Run: headless pygame with SDL's dummy video driver; simulated clock (each Clock.tick advances the game by its frame time, no real sleeping); random seed 0; keys injected as events and as key.get_pressed() state; no mouse input.
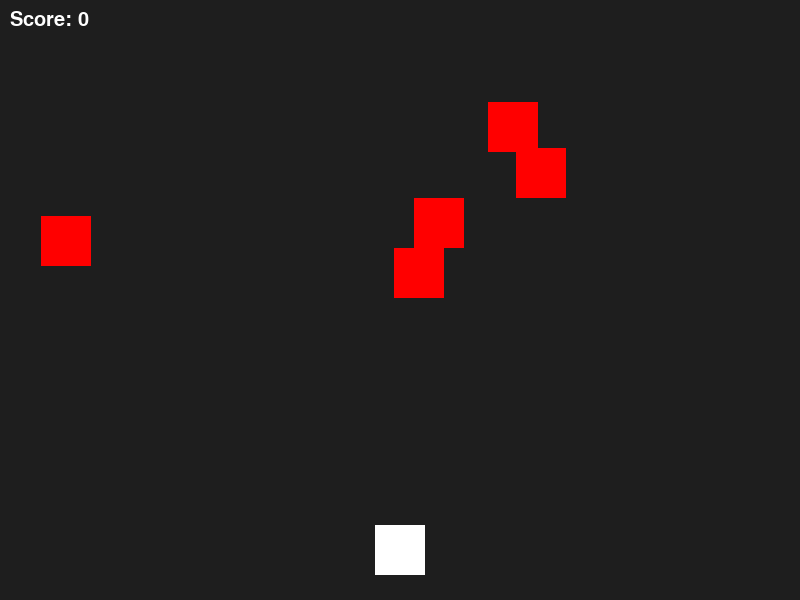
Frame 1 of 4 · flips 1–60 · no input
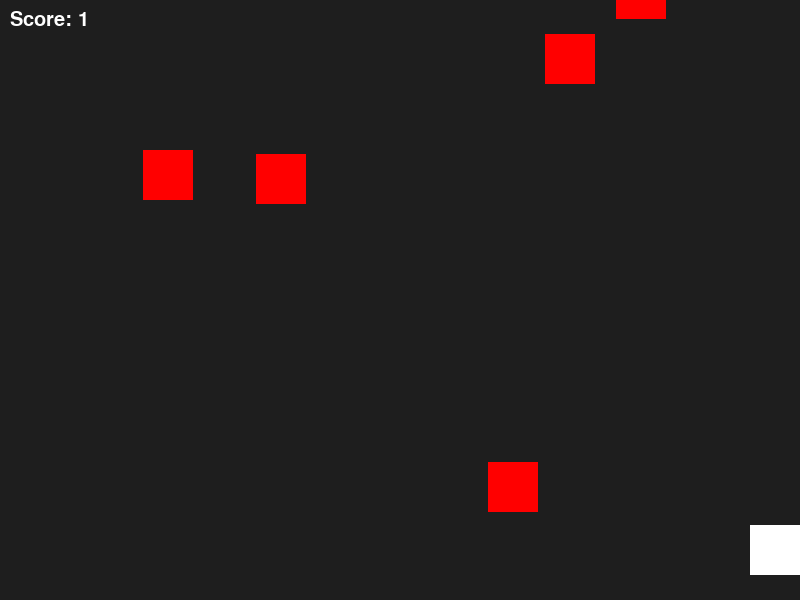
Frame 2 of 4 · flips 61–180 · tapped SPACE, RETURN · held RIGHT (→), D
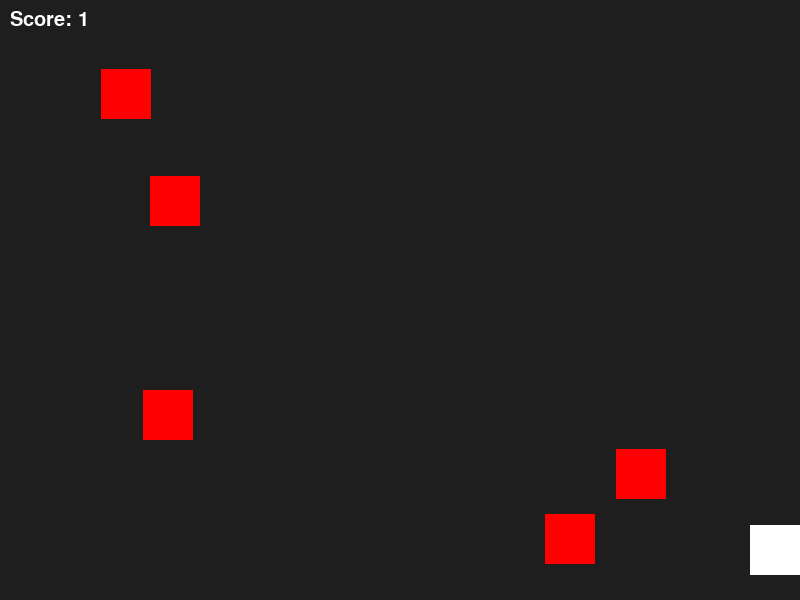
Frame 3 of 4 · flips 181–300 · held DOWN (↓), S
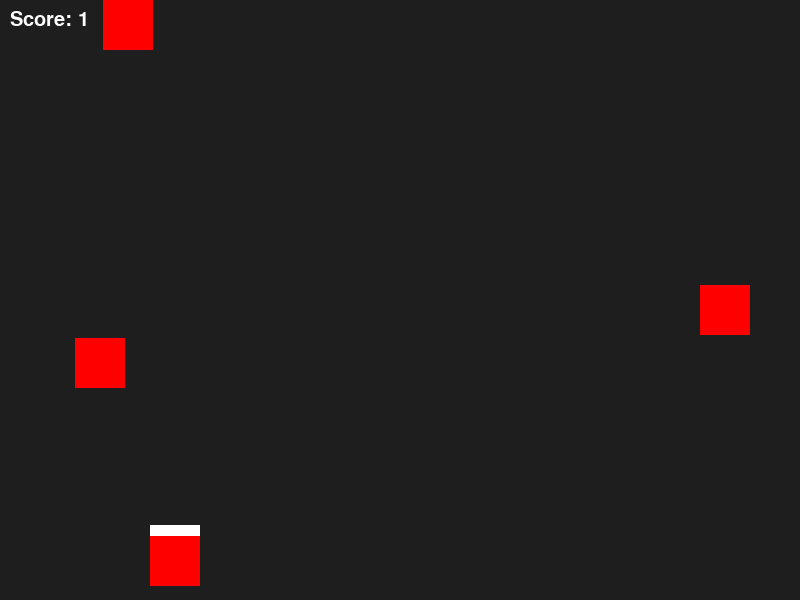
Frame 4 of 4 · flips 301–420 · held LEFT (←), A, UP (↑), W

The pygame program that drew these frames:

import pygame
import random
import sys

# Ініціалізація Pygame
pygame.init()

# Налаштування екрану та кольорів
WIDTH, HEIGHT = 800, 600
screen = pygame.display.set_mode((WIDTH, HEIGHT))
pygame.display.set_caption("Кодонавт: Космічна Пригода")

# Кольори
BACKGROUND_COLOR = (30, 30, 30)  # Темно-сірий фон
SHIP_COLOR = (255, 255, 255)     # Білий колір для корабля
ENEMY_COLOR = (255, 0, 0)        # Червоний для ворогів
BULLET_COLOR = (255, 255, 0)     # Жовті кулі
TEXT_COLOR = (255, 255, 255)     # Білий колір тексту

# Шрифти
font = pygame.font.SysFont("Arial", 30)

# Клас для корабля
class SpaceShip(pygame.sprite.Sprite):
    def __init__(self):
        super().__init__()
        self.image = pygame.Surface((50, 50))
        self.image.fill(SHIP_COLOR)
        self.rect = self.image.get_rect()
        self.rect.center = (WIDTH // 2, HEIGHT - 50)
        self.speed = 5

    def update(self, keys):
        if keys[pygame.K_LEFT] and self.rect.left > 0:
            self.rect.x -= self.speed
        if keys[pygame.K_RIGHT] and self.rect.right < WIDTH:
            self.rect.x += self.speed

# Клас для ворогів
class Enemy(pygame.sprite.Sprite):
    def __init__(self):
        super().__init__()
        self.image = pygame.Surface((50, 50))
        self.image.fill(ENEMY_COLOR)
        self.rect = self.image.get_rect()
        self.rect.x = random.randint(0, WIDTH - 50)
        self.rect.y = random.randint(-100, -40)
        self.speed = random.randint(2, 5)

    def update(self):
        self.rect.y += self.speed
        if self.rect.top > HEIGHT:
            self.rect.y = random.randint(-100, -40)
            self.rect.x = random.randint(0, WIDTH - 50)

# Клас для проектилів
class Bullet(pygame.sprite.Sprite):
    def __init__(self, x, y):
        super().__init__()
        self.image = pygame.Surface((5, 10))
        self.image.fill(BULLET_COLOR)
        self.rect = self.image.get_rect()
        self.rect.center = (x, y)
        self.speed = 7

    def update(self):
        self.rect.y -= self.speed
        if self.rect.bottom < 0:
            self.kill()

# Функція для відображення тексту на екрані
def draw_text(text, x, y, color):
    text_surface = font.render(text, True, color)
    screen.blit(text_surface, (x, y))

# Головна функція гри
def game():
    clock = pygame.time.Clock()

    # Групи спрайтів
    all_sprites = pygame.sprite.Group()
    enemies = pygame.sprite.Group()
    bullets = pygame.sprite.Group()

    # Створення космічного корабля
    player = SpaceShip()
    all_sprites.add(player)

    # Створення ворогів
    for _ in range(5):
        enemy = Enemy()
        all_sprites.add(enemy)
        enemies.add(enemy)

    score = 0
    running = True
    while running:
        screen.fill(BACKGROUND_COLOR)  # Зміна фону на темно-сірий

        # Обробка подій
        for event in pygame.event.get():
            if event.type == pygame.QUIT:
                running = False
            if event.type == pygame.KEYDOWN:
                if event.key == pygame.K_SPACE:
                    bullet = Bullet(player.rect.centerx, player.rect.top)
                    all_sprites.add(bullet)
                    bullets.add(bullet)

        # Оновлення космічного корабля
        keys = pygame.key.get_pressed()
        player.update(keys)

        # Оновлення інших спрайтів
        for sprite in all_sprites:
            if isinstance(sprite, Enemy) or isinstance(sprite, Bullet):
                sprite.update()

        # Перевірка зіткнень між кулями та ворогами
        for bullet in bullets:
            hits = pygame.sprite.spritecollide(bullet, enemies, True)
            for hit in hits:
                score += 1
                bullet.kill()
                # Створення нового ворога після знищення
                new_enemy = Enemy()
                all_sprites.add(new_enemy)
                enemies.add(new_enemy)

        # Виведення тексту на екран
        draw_text(f"Score: {score}", 10, 10, TEXT_COLOR)

        # Малювання спрайтів на екрані
        all_sprites.draw(screen)

        # Оновлення екрану
        pygame.display.flip()

        # Обмеження кадрів в секунду
        clock.tick(60)

    pygame.quit()
    sys.exit()

if __name__ == "__main__":
    game()
